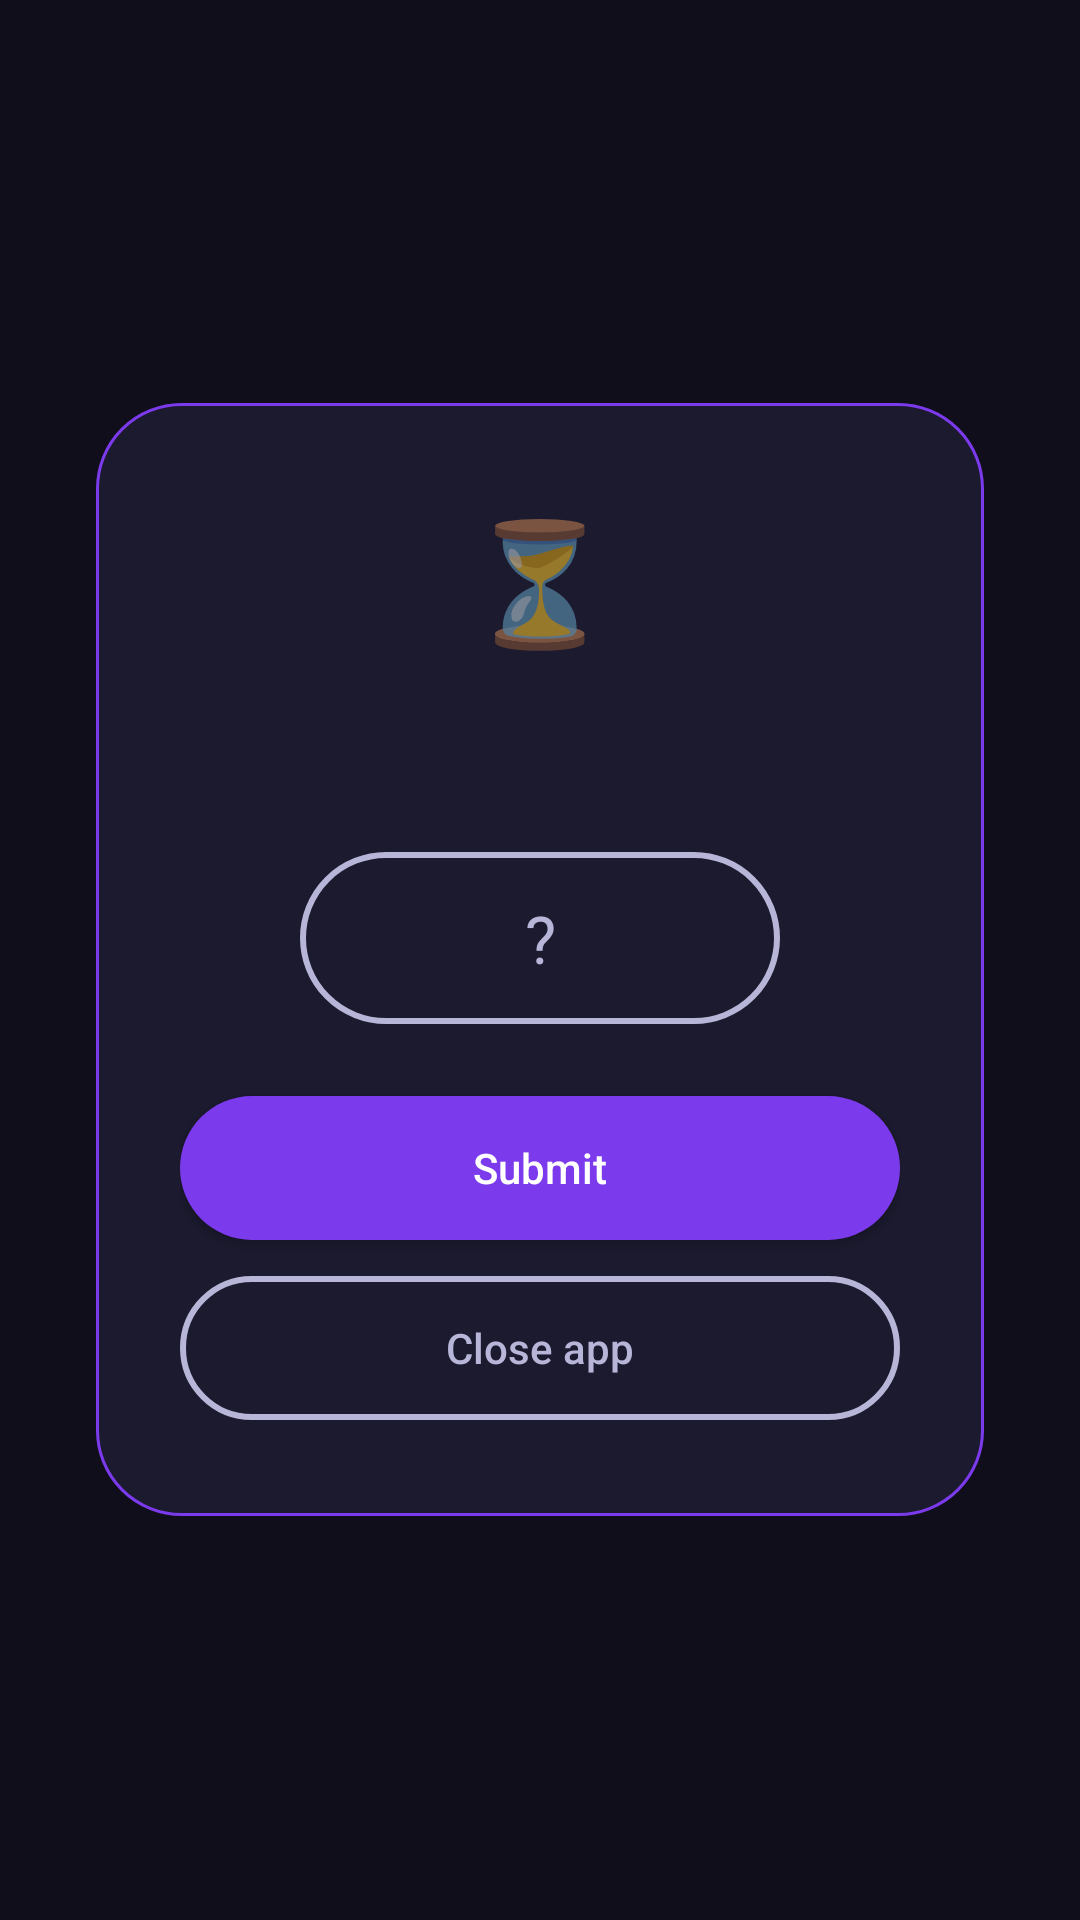

Android layout source for this screen:
<!-- AndroidManifest.xml: application theme AppTheme -->
<!-- res/layout/overlay_puzzle.xml -->
<?xml version="1.0" encoding="utf-8"?>
<LinearLayout xmlns:android="http://schemas.android.com/apk/res/android"
    android:layout_width="match_parent"
    android:layout_height="match_parent"
    android:orientation="vertical"
    android:gravity="center"
    android:padding="32dp"
    android:background="#EE0F0E1A">

    <LinearLayout
        android:layout_width="match_parent"
        android:layout_height="wrap_content"
        android:orientation="vertical"
        android:gravity="center"
        android:background="@drawable/bg_overlay_card">

        <TextView
            android:id="@+id/overlayIcon"
            android:layout_width="wrap_content"
            android:layout_height="wrap_content"
            android:text="⏳"
            android:textSize="40sp"
            android:layout_marginBottom="16dp" />

        <TextView
            android:id="@+id/overlayMessage"
            android:layout_width="match_parent"
            android:layout_height="wrap_content"
            android:textColor="@color/brand_text_primary"
            android:textSize="18sp"
            android:gravity="center"
            android:lineSpacingExtra="4dp"
            android:layout_marginBottom="24dp" />

        <EditText
            android:id="@+id/puzzleInput"
            android:layout_width="160dp"
            android:layout_height="wrap_content"
            android:inputType="numberSigned"
            android:textAlignment="center"
            android:textSize="22sp"
            android:textColor="@color/brand_text_primary"
            android:textColorHint="@color/brand_text_secondary"
            android:hint="?"
            android:background="@drawable/bg_button_secondary"
            android:layout_marginBottom="24dp" />

        <LinearLayout
            android:id="@+id/choicesContainer"
            android:layout_width="match_parent"
            android:layout_height="wrap_content"
            android:orientation="vertical"
            android:visibility="gone">

            <Button
                android:id="@+id/choice0"
                android:layout_width="match_parent"
                android:layout_height="wrap_content"
                android:background="@drawable/bg_button_secondary"
                android:textColor="@color/brand_text_primary"
                android:textAllCaps="false"
                android:elevation="0dp"
                android:gravity="start|center_vertical"
                android:paddingStart="20dp"
                android:layout_marginBottom="10dp" />

            <Button
                android:id="@+id/choice1"
                android:layout_width="match_parent"
                android:layout_height="wrap_content"
                android:background="@drawable/bg_button_secondary"
                android:textColor="@color/brand_text_primary"
                android:textAllCaps="false"
                android:elevation="0dp"
                android:gravity="start|center_vertical"
                android:paddingStart="20dp"
                android:layout_marginBottom="10dp" />

            <Button
                android:id="@+id/choice2"
                android:layout_width="match_parent"
                android:layout_height="wrap_content"
                android:background="@drawable/bg_button_secondary"
                android:textColor="@color/brand_text_primary"
                android:textAllCaps="false"
                android:elevation="0dp"
                android:gravity="start|center_vertical"
                android:paddingStart="20dp"
                android:layout_marginBottom="24dp" />

        </LinearLayout>

        <Button
            android:id="@+id/submitButton"
            android:layout_width="match_parent"
            android:layout_height="wrap_content"
            android:background="@drawable/bg_button_primary"
            android:text="@string/submit_answer"
            android:textColor="@color/brand_text_primary"
            android:textAllCaps="false"
            android:elevation="0dp"
            android:layout_marginBottom="12dp" />

        <Button
            android:id="@+id/closeButton"
            android:layout_width="match_parent"
            android:layout_height="wrap_content"
            android:background="@drawable/bg_button_secondary"
            android:text="@string/close_app"
            android:textColor="@color/brand_text_secondary"
            android:textAllCaps="false"
            android:elevation="0dp" />

    </LinearLayout>

</LinearLayout>
<!-- resources referenced by this layout -->
<resources>
  <color name="brand_text_primary">#FFFFFF</color>
  <color name="brand_text_secondary">#B8B6D8</color>
  <!-- drawable bg_button_primary (drawable) -->
  <?xml version="1.0" encoding="utf-8"?>
  <shape xmlns:android="http://schemas.android.com/apk/res/android"
      android:shape="rectangle">
      <solid android:color="@color/brand_primary" />
      <corners android:radius="28dp" />
      <padding
          android:left="24dp"
          android:right="24dp"
          android:top="14dp"
          android:bottom="14dp" />
  </shape>
  <!-- drawable bg_button_secondary (drawable) -->
  <?xml version="1.0" encoding="utf-8"?>
  <shape xmlns:android="http://schemas.android.com/apk/res/android"
      android:shape="rectangle">
      <solid android:color="#00000000" />
      <stroke android:width="2dp" android:color="@color/brand_text_secondary" />
      <corners android:radius="28dp" />
      <padding
          android:left="24dp"
          android:right="24dp"
          android:top="14dp"
          android:bottom="14dp" />
  </shape>
  <!-- drawable bg_overlay_card (drawable) -->
  <?xml version="1.0" encoding="utf-8"?>
  <shape xmlns:android="http://schemas.android.com/apk/res/android"
      android:shape="rectangle">
      <solid android:color="@color/brand_surface" />
      <corners android:radius="28dp" />
      <stroke android:width="1dp" android:color="@color/brand_primary" />
      <padding
          android:left="28dp"
          android:right="28dp"
          android:top="32dp"
          android:bottom="32dp" />
  </shape>
  <string name="close_app">Close app</string>
  <string name="submit_answer">Submit</string>
  <style name="AppTheme" parent="Theme.AppCompat.DayNight.NoActionBar">
          <item name="colorPrimary">@color/brand_primary</item>
          <item name="colorPrimaryDark">@color/brand_primary_dark</item>
          <item name="colorAccent">@color/brand_accent</item>
          <item name="android:windowBackground">@color/brand_background</item>
      </style>
  <color name="brand_primary">#7C3AED</color>
  <color name="brand_surface">#1B1A2E</color>
  <color name="brand_primary_dark">#5B21B6</color>
  <color name="brand_accent">#FFD166</color>
  <color name="brand_background">#0F0E1A</color>
</resources>
